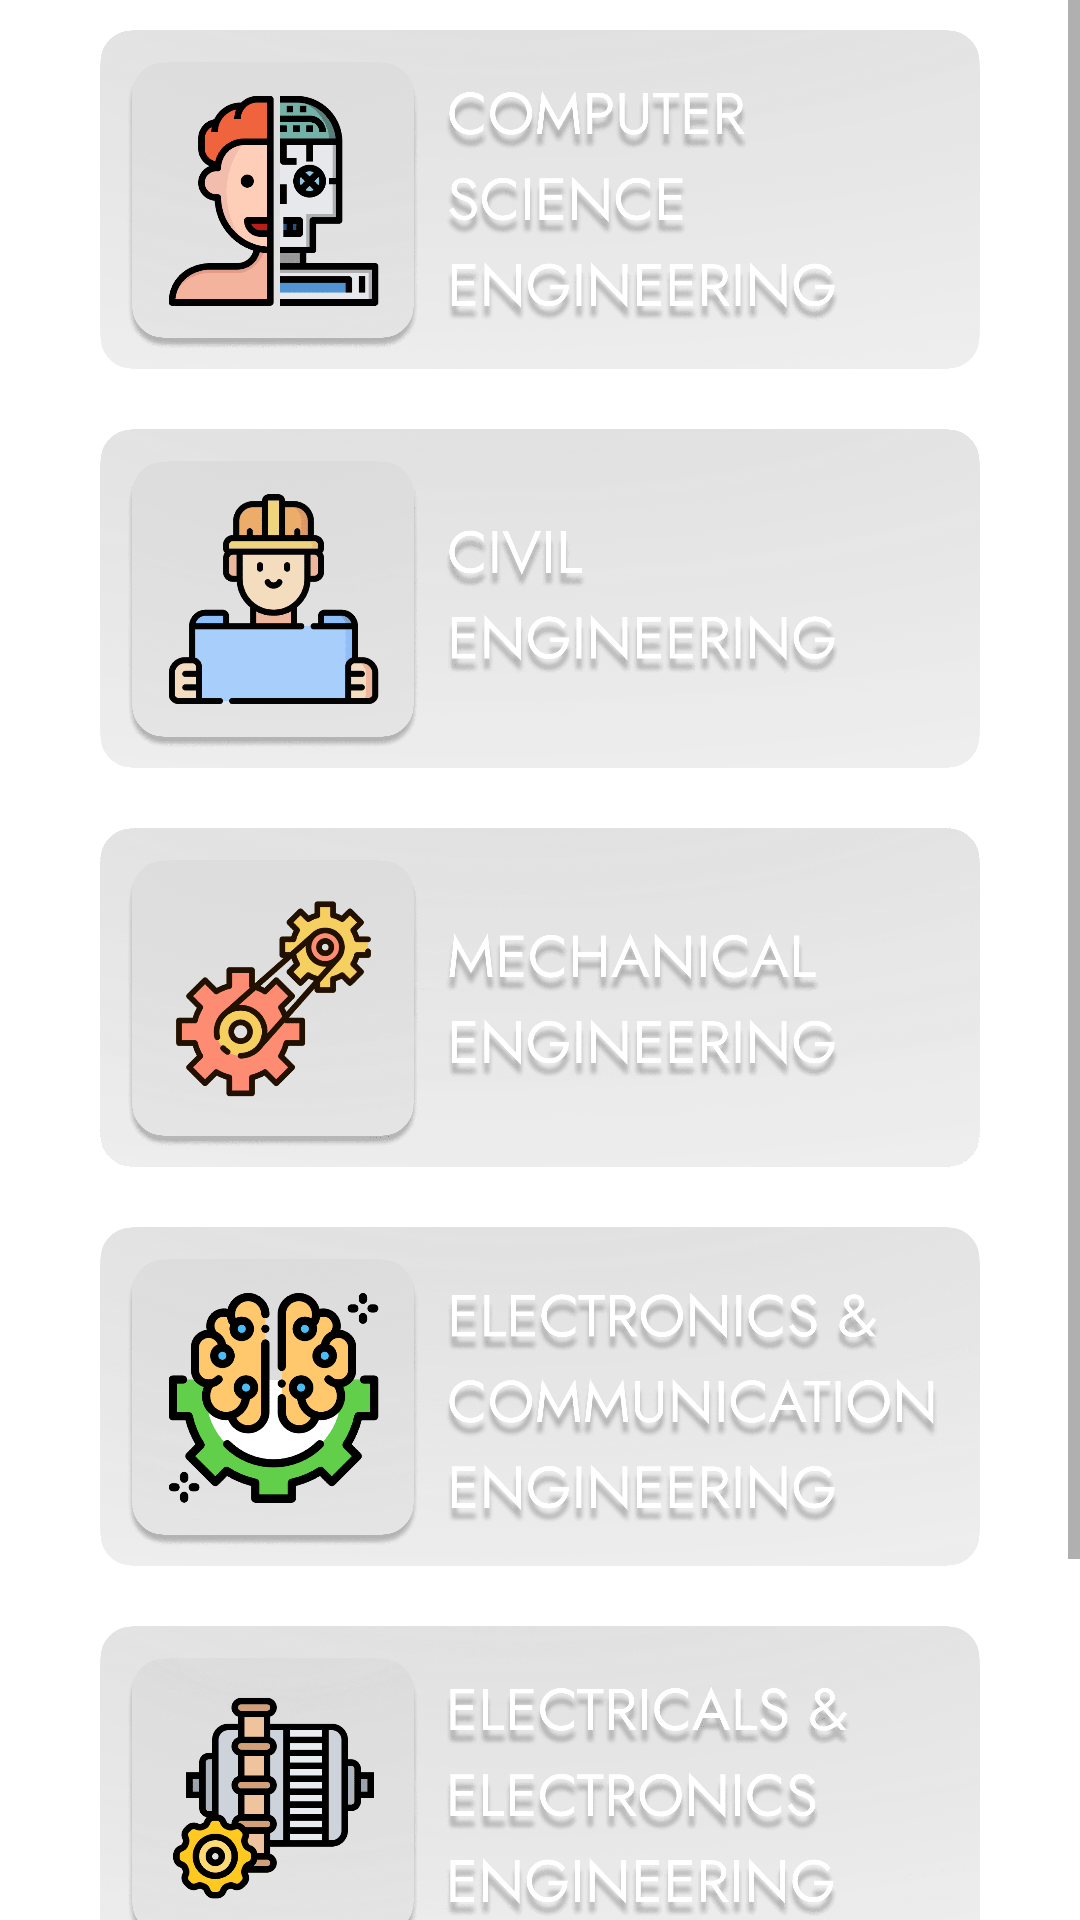

Produce the Android XML layout that renders to this screen, including the resource entries it uses.
<!-- AndroidManifest.xml: application theme Theme.CUTMDesk -->
<!-- res/layout/activity_soetdepartment.xml -->
<?xml version="1.0" encoding="utf-8"?>
<ScrollView xmlns:android="http://schemas.android.com/apk/res/android"
    xmlns:app="http://schemas.android.com/apk/res-auto"
    xmlns:tools="http://schemas.android.com/tools"
    android:layout_width="match_parent"
    android:layout_height="match_parent"
    android:background="@drawable/bg">

    <ScrollView
        android:layout_width="match_parent"
        android:layout_height="wrap_content"
        tools:ignore="NestedScrolling">

        <RelativeLayout
            android:layout_width="match_parent"
            android:layout_height="wrap_content">

            <ImageView
            android:id="@+id/CSEDEPT"
            android:layout_width="wrap_content"
            android:layout_height="113dp"
            android:layout_alignParentStart="true"
            android:layout_alignParentTop="true"
            android:layout_alignParentEnd="true"
            android:layout_marginStart="10dp"
            android:layout_marginTop="10dp"
            android:layout_marginEnd="10dp"
            app:srcCompat="@drawable/cse"
            tools:ignore="ContentDescription" />

            <ImageView
                android:id="@+id/CIVILDEPT"
                android:layout_width="wrap_content"
                android:layout_height="113dp"
                android:layout_below="@+id/CSEDEPT"
                android:layout_alignParentStart="true"
                android:layout_alignParentEnd="true"
                android:layout_marginStart="10dp"
                android:layout_marginTop="20dp"
                android:layout_marginEnd="10dp"
                app:srcCompat="@drawable/civil"
                tools:ignore="ContentDescription" />

            <ImageView
                android:id="@+id/MECHANICALDEPT"
                android:layout_width="wrap_content"
                android:layout_height="113dp"
                android:layout_below="@+id/CIVILDEPT"
                android:layout_alignParentStart="true"
                android:layout_alignParentEnd="true"
                android:layout_marginStart="10dp"
                android:layout_marginTop="20dp"
                android:layout_marginEnd="10dp"
                app:srcCompat="@drawable/mechanical"
                tools:ignore="ContentDescription" />

            <ImageView
                android:id="@+id/ELECTRONICSDEPT"
                android:layout_width="wrap_content"
                android:layout_height="113dp"
                android:layout_below="@+id/MECHANICALDEPT"
                android:layout_alignParentStart="true"
                android:layout_alignParentEnd="true"
                android:layout_marginStart="10dp"
                android:layout_marginTop="20dp"
                android:layout_marginEnd="10dp"
                app:srcCompat="@drawable/electronics"
                tools:ignore="ContentDescription" />

            <ImageView
                android:id="@+id/ELECTRICALSDEPT"
                android:layout_width="wrap_content"
                android:layout_height="113dp"
                android:layout_below="@+id/ELECTRONICSDEPT"
                android:layout_alignParentStart="true"
                android:layout_alignParentEnd="true"
                android:layout_marginStart="10dp"
                android:layout_marginTop="20dp"
                android:layout_marginEnd="10dp"
                app:srcCompat="@drawable/electrical"
                tools:ignore="ContentDescription" />

            <ImageView
                android:id="@+id/AGRICULTUREDEPT"
                android:layout_width="wrap_content"
                android:layout_height="113dp"
                android:layout_below="@+id/ELECTRICALSDEPT"
                android:layout_alignParentStart="true"
                android:layout_alignParentEnd="true"
                android:layout_marginStart="10dp"
                android:layout_marginTop="20dp"
                android:layout_marginEnd="10dp"
                app:srcCompat="@drawable/agriculture"
                tools:ignore="ContentDescription" />

        </RelativeLayout>


    </ScrollView>


</ScrollView>
<!-- resources referenced by this layout -->
<resources>
  <!-- drawable agriculture: png bitmap (drawable, 49106 bytes) -->
  <!-- drawable civil: png bitmap (drawable, 422532 bytes) -->
  <!-- drawable cse: png bitmap (drawable, 453818 bytes) -->
  <!-- drawable electrical: png bitmap (drawable, 493874 bytes) -->
  <!-- drawable electronics: png bitmap (drawable, 543189 bytes) -->
  <!-- drawable mechanical: png bitmap (drawable, 458190 bytes) -->
  <style name="Theme.CUTMDesk" parent="Theme.MaterialComponents.DayNight.NoActionBar">
          
          <item name="colorPrimary">@color/black</item>
          <item name="colorPrimaryVariant">@color/purple_700</item>
          <item name="colorOnPrimary">@color/white</item>
          
          <item name="colorSecondary">@color/teal_200</item>
          <item name="colorSecondaryVariant">@color/teal_700</item>
          <item name="colorOnSecondary">@android:color/transparent</item>
          
          <item name="android:statusBarColor">@android:color/black</item>
          
          <item name="windowActionBar">false</item>
          <item name="windowNoTitle">true</item>
      </style>
  <!-- not gathered from this repository: default colours our renderer supplied (Android Studio template values) -->
  <color name="purple_700">#FF3700B3</color>
  <color name="teal_200">#FF03DAC5</color>
  <color name="teal_700">#FF018786</color>
  <color name="black">#FF000000</color>
  <color name="white">#FFFFFFFF</color>
</resources>
